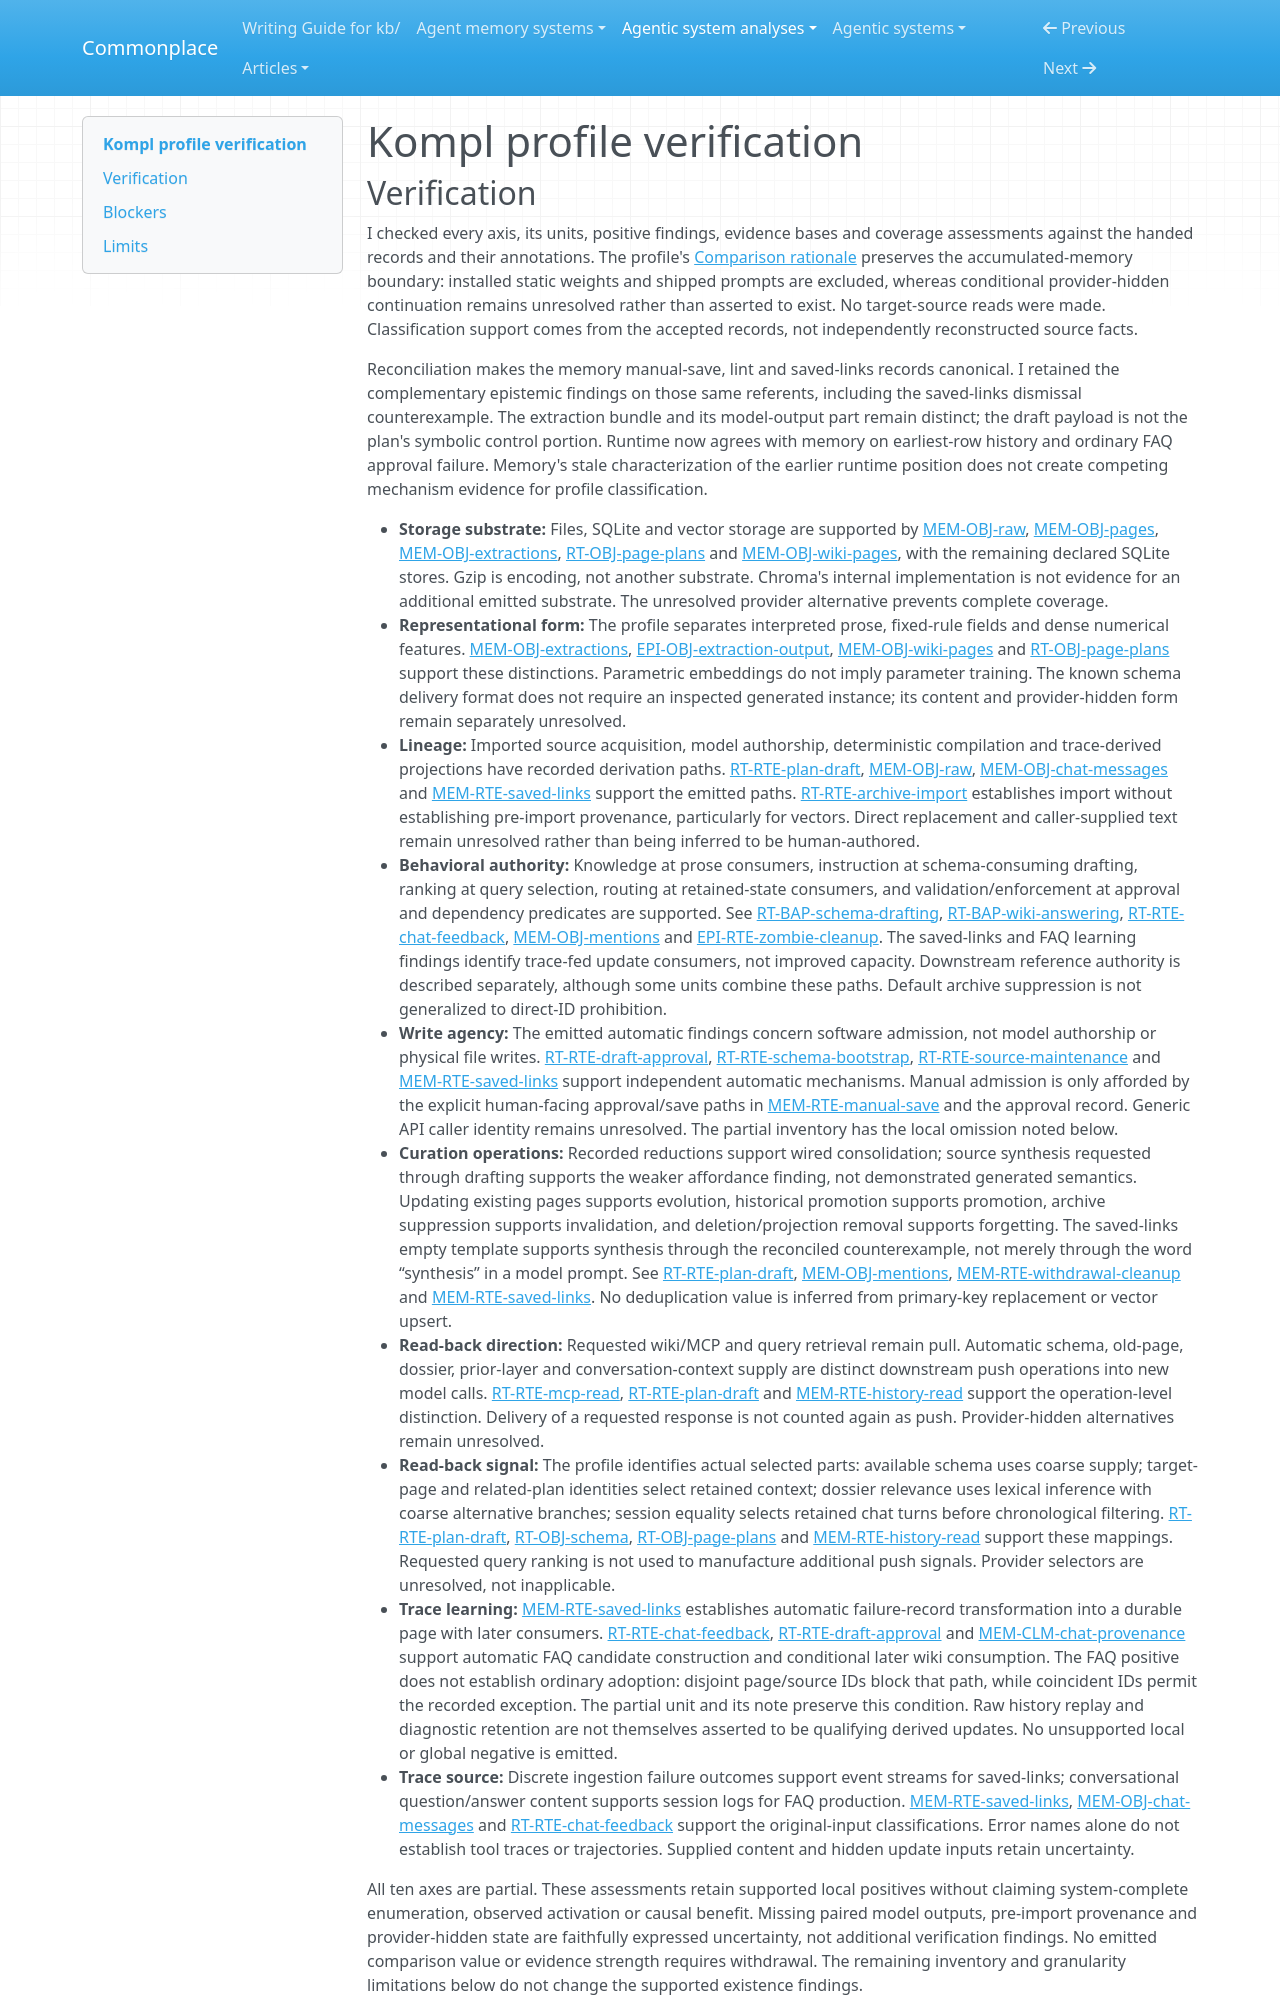

repository: zby/commonplace · page: agentic-system-analyses/retained/tuirk--kompl/profile-verification/index.html · generator: mkdocs

---
type: agentic-system-analyses/types/agentic-system-verification.md
description: "Independent verification of Kompl's memory comparison values, natural units and coverage at the frozen commit."
run-id: AAS-2026-10-14-kompl-9cffb1e5eb86-01
reviewed-boundary: "17970c969b0c2576bf722840e0e2db3c6416a7aa"
---

# Kompl profile verification
